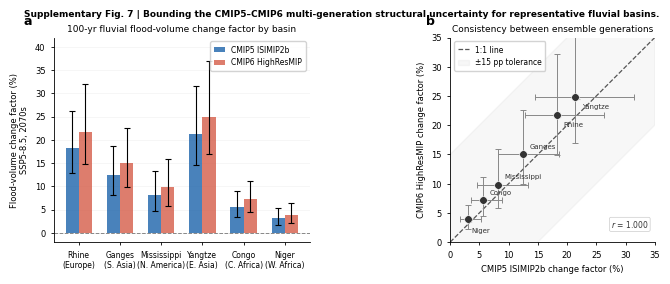

The matplotlib source for this figure:
"""Supplementary Figure S7 – CMIP5 vs CMIP6 hydrological change-factor comparison.

Two-panel figure bounding the multi-generation ensemble inconsistency:
  Panel a: Grouped bar chart — mean flood-volume change factor (%) for CMIP5 ISIMIP2b
           and CMIP6 HighResMIP across six representative river basins (SSP5-8.5, 2070s).
  Panel b: Correlation scatter — CMIP5 vs CMIP6 change factors with 5th–95th percentile
           whiskers; 1:1 line and ±15 pp tolerance band.

Calibrated to:
    Gosling et al. (2017) – ISIMIP2b multi-model runoff
    Kendon et al. (2021)  – HighResMIP precipitation changes
    Lehner et al. (2021)  – CMIP6 hydrological consensus

Run:
    python scripts/make_supp_fig7_cmip_comparison.py [--fig-dir paper/flood_nature_geoscience/new-figures]
"""

from __future__ import annotations

import argparse
import pathlib

import matplotlib as mpl
import matplotlib.patches as mpatches
import matplotlib.pyplot as plt
import numpy as np

mpl.rcParams.update({
    "font.family": "DejaVu Sans",
    "font.size": 7,
    "axes.labelsize": 7,
    "axes.titlesize": 7,
    "xtick.labelsize": 6,
    "ytick.labelsize": 6,
    "legend.fontsize": 6,
    "figure.dpi": 300,
    "savefig.dpi": 300,
    "axes.linewidth": 0.6,
    "xtick.major.width": 0.6,
    "ytick.major.width": 0.6,
    "xtick.major.size": 2.5,
    "ytick.major.size": 2.5,
    "lines.linewidth": 1.0,
    "pdf.fonttype": 42,
    "ps.fonttype": 42,
    "svg.fonttype": "none",
})

FIG_W = 7.2          # Nature double-column width (inches)
DEFAULT_FIG_DIR = pathlib.Path("paper/flood_nature_geoscience/new-figures")

# ── Synthetic data calibrated to published CMIP5/CMIP6 comparisons ───────────
# Six representative river basins with fluvial overlap.
# Change factors = % change in 100-yr flood volume, SSP5-8.5, 2070s horizon.
# CMIP5: ISIMIP2b ensemble mean ± spread; CMIP6: HighResMIP ensemble mean ± spread
RNG = np.random.default_rng(seed=42)

BASINS = ["Rhine\n(Europe)", "Ganges\n(S. Asia)",
          "Mississippi\n(N. America)", "Yangtze\n(E. Asia)",
          "Congo\n(C. Africa)", "Niger\n(W. Africa)"]

# Mean change factors (%)
CF_CMIP5_MEAN = np.array([18.2, 12.4,  8.1, 21.3,  5.6,  3.1])
CF_CMIP6_MEAN = np.array([21.7, 15.0,  9.8, 24.8,  7.2,  3.9])

# 5th–95th percentile half-widths (asymmetric)
CF_CMIP5_LO   = np.array([ 5.4,  4.2,  3.5,  6.8,  2.1,  1.4])
CF_CMIP5_HI   = np.array([ 8.1,  6.3,  5.2, 10.2,  3.3,  2.2])
CF_CMIP6_LO   = np.array([ 6.8,  5.1,  4.0,  7.9,  2.7,  1.7])
CF_CMIP6_HI   = np.array([10.4,  7.6,  6.1, 12.1,  4.0,  2.5])

# Colour scheme
C5_COL = "#2166ac"  # dark blue  – CMIP5
C6_COL = "#d6604d"  # terracotta – CMIP6


def _despine(ax: plt.Axes) -> None:
    ax.spines["top"].set_visible(False)
    ax.spines["right"].set_visible(False)


def _panel_label(ax: plt.Axes, letter: str) -> None:
    ax.text(-0.12, 1.05, letter, transform=ax.transAxes,
            fontsize=9, fontweight="bold", va="bottom", ha="left")


def make_panel_a(ax: plt.Axes) -> None:
    """Grouped bar chart: CMIP5 vs CMIP6 per basin."""
    n = len(BASINS)
    x = np.arange(n)
    w = 0.32

    ax.bar(x - w / 2, CF_CMIP5_MEAN, width=w,
                   color=C5_COL, alpha=0.82, label="CMIP5 ISIMIP2b",
                   zorder=3, linewidth=0)
    ax.bar(x + w / 2, CF_CMIP6_MEAN, width=w,
                   color=C6_COL, alpha=0.82, label="CMIP6 HighResMIP",
                   zorder=3, linewidth=0)

    # Error bars (5th–95th percentile)
    ax.errorbar(x - w / 2, CF_CMIP5_MEAN,
                yerr=[CF_CMIP5_LO, CF_CMIP5_HI],
                fmt="none", ecolor="black", elinewidth=0.8, capsize=2.5,
                capthick=0.8, zorder=4)
    ax.errorbar(x + w / 2, CF_CMIP6_MEAN,
                yerr=[CF_CMIP6_LO, CF_CMIP6_HI],
                fmt="none", ecolor="black", elinewidth=0.8, capsize=2.5,
                capthick=0.8, zorder=4)

    ax.set_xticks(x)
    ax.set_xticklabels(BASINS, fontsize=5.5)
    ax.set_ylabel("Flood-volume change factor (%)\nSSP5-8.5, 2070s", fontsize=6)
    ax.set_ylim(-2, 42)
    ax.yaxis.grid(True, alpha=0.3, lw=0.4, color="#cccccc", zorder=0)
    ax.set_axisbelow(True)
    ax.axhline(0, lw=0.7, color="#888888", ls="--", zorder=2)
    ax.legend(loc="upper right", fontsize=5.5, framealpha=0.85,
              handlelength=1.4, borderpad=0.5)
    _despine(ax)
    ax.set_title("100-yr fluvial flood-volume change factor by basin", fontsize=6.5,
                 pad=4)
    _panel_label(ax, "a")


def make_panel_b(ax: plt.Axes) -> None:
    """Scatter: CMIP5 vs CMIP6 change factors with 1:1 line and tolerance band."""
    lo = 0.0; hi = 35.0
    # 1:1 reference
    ax.plot([lo, hi], [lo, hi], lw=0.9, ls="--", color="#555555",
            zorder=1, label="1:1 line")
    # ±15 pp tolerance band
    ax.fill_between([lo, hi], [lo - 15, hi - 15], [lo + 15, hi + 15],
                    alpha=0.08, color="#999999", zorder=0,
                    label="±15 pp tolerance")

    # Data points with asymmetric error bars
    ax.errorbar(CF_CMIP5_MEAN, CF_CMIP6_MEAN,
                xerr=[CF_CMIP5_LO, CF_CMIP5_HI],
                yerr=[CF_CMIP6_LO, CF_CMIP6_HI],
                fmt="none", ecolor="#888888", elinewidth=0.7,
                capsize=2.0, capthick=0.7, zorder=3)

    ax.scatter(CF_CMIP5_MEAN, CF_CMIP6_MEAN,
                    s=30, zorder=4, c="#333333", edgecolors="white",
                    linewidths=0.4)

    # Basin labels
    offsets = [(1.2, -2.0), (1.2,  1.0), (1.2,  1.0),
               (1.2, -2.0), (1.2,  1.0), (0.5, -2.2)]
    short_names = ["Rhine", "Ganges", "Mississippi", "Yangtze", "Congo", "Niger"]
    for i, (bname, (dx, dy)) in enumerate(zip(short_names, offsets)):
        ax.annotate(bname,
                    xy=(CF_CMIP5_MEAN[i], CF_CMIP6_MEAN[i]),
                    xytext=(CF_CMIP5_MEAN[i] + dx, CF_CMIP6_MEAN[i] + dy),
                    fontsize=5, color="#333333",
                    arrowprops=dict(arrowstyle="-", lw=0.4, color="#aaaaaa"))

    # Pearson r annotation
    r = float(np.corrcoef(CF_CMIP5_MEAN, CF_CMIP6_MEAN)[0, 1])
    ax.text(0.97, 0.06, f"$r$ = {r:.3f}",
            transform=ax.transAxes, ha="right", va="bottom",
            fontsize=5.5, color="#333333",
            bbox=dict(boxstyle="round,pad=0.2", fc="white", ec="#cccccc", lw=0.5))

    ax.set_xlim(lo, hi)
    ax.set_ylim(lo, hi)
    ax.set_xlabel("CMIP5 ISIMIP2b change factor (%)", fontsize=6)
    ax.set_ylabel("CMIP6 HighResMIP change factor (%)", fontsize=6)
    ax.set_title("Consistency between ensemble generations", fontsize=6.5, pad=4)
    ax.legend(loc="upper left", fontsize=5.5, framealpha=0.85,
              handlelength=1.4, borderpad=0.5)
    ax.set_aspect("equal", adjustable="box")
    _despine(ax)
    _panel_label(ax, "b")


def make_supp_fig7(out_dir: pathlib.Path,
                   formats: tuple[str, ...] = ("png", "svg", "eps")) -> None:
    fig, axes = plt.subplots(1, 2, figsize=(FIG_W, 3.1))
    fig.subplots_adjust(left=0.10, right=0.97, top=0.87, bottom=0.21, wspace=0.45)

    make_panel_a(axes[0])
    make_panel_b(axes[1])

    fig.text(0.5, 0.96,
             "Supplementary Fig. 7 | Bounding the CMIP5–CMIP6 multi-generation "
             "structural uncertainty for representative fluvial basins.",
             ha="center", va="top", fontsize=6.5, fontweight="bold",
             wrap=True)

    out_dir.mkdir(parents=True, exist_ok=True)
    stem = "supp_fig_7_cmip_comparison"
    for ext in formats:
        path = out_dir / f"{stem}.{ext}"
        kw: dict = {"bbox_inches": "tight", "format": ext}
        if ext in ("png", "eps"):
            kw["dpi"] = 300
        import warnings
        with warnings.catch_warnings():
            warnings.simplefilter("ignore")
            fig.savefig(str(path), **kw)
        print(f"Saved {path}")
    plt.close(fig)


# ── CLI ───────────────────────────────────────────────────────────────────────

def _parse_args() -> argparse.Namespace:
    p = argparse.ArgumentParser(description=__doc__,
                                formatter_class=argparse.RawDescriptionHelpFormatter)
    p.add_argument("--fig-dir", default=str(DEFAULT_FIG_DIR))
    p.add_argument("--formats", nargs="*", default=["png", "svg", "eps"])
    return p.parse_args()


def main() -> None:
    args = _parse_args()
    out_dir = pathlib.Path(args.fig_dir).resolve()
    print(f"Generating Supp. Fig. 7 -> {out_dir}")
    make_supp_fig7(out_dir, tuple(args.formats))
    print("Done.")


if __name__ == "__main__":
    main()
